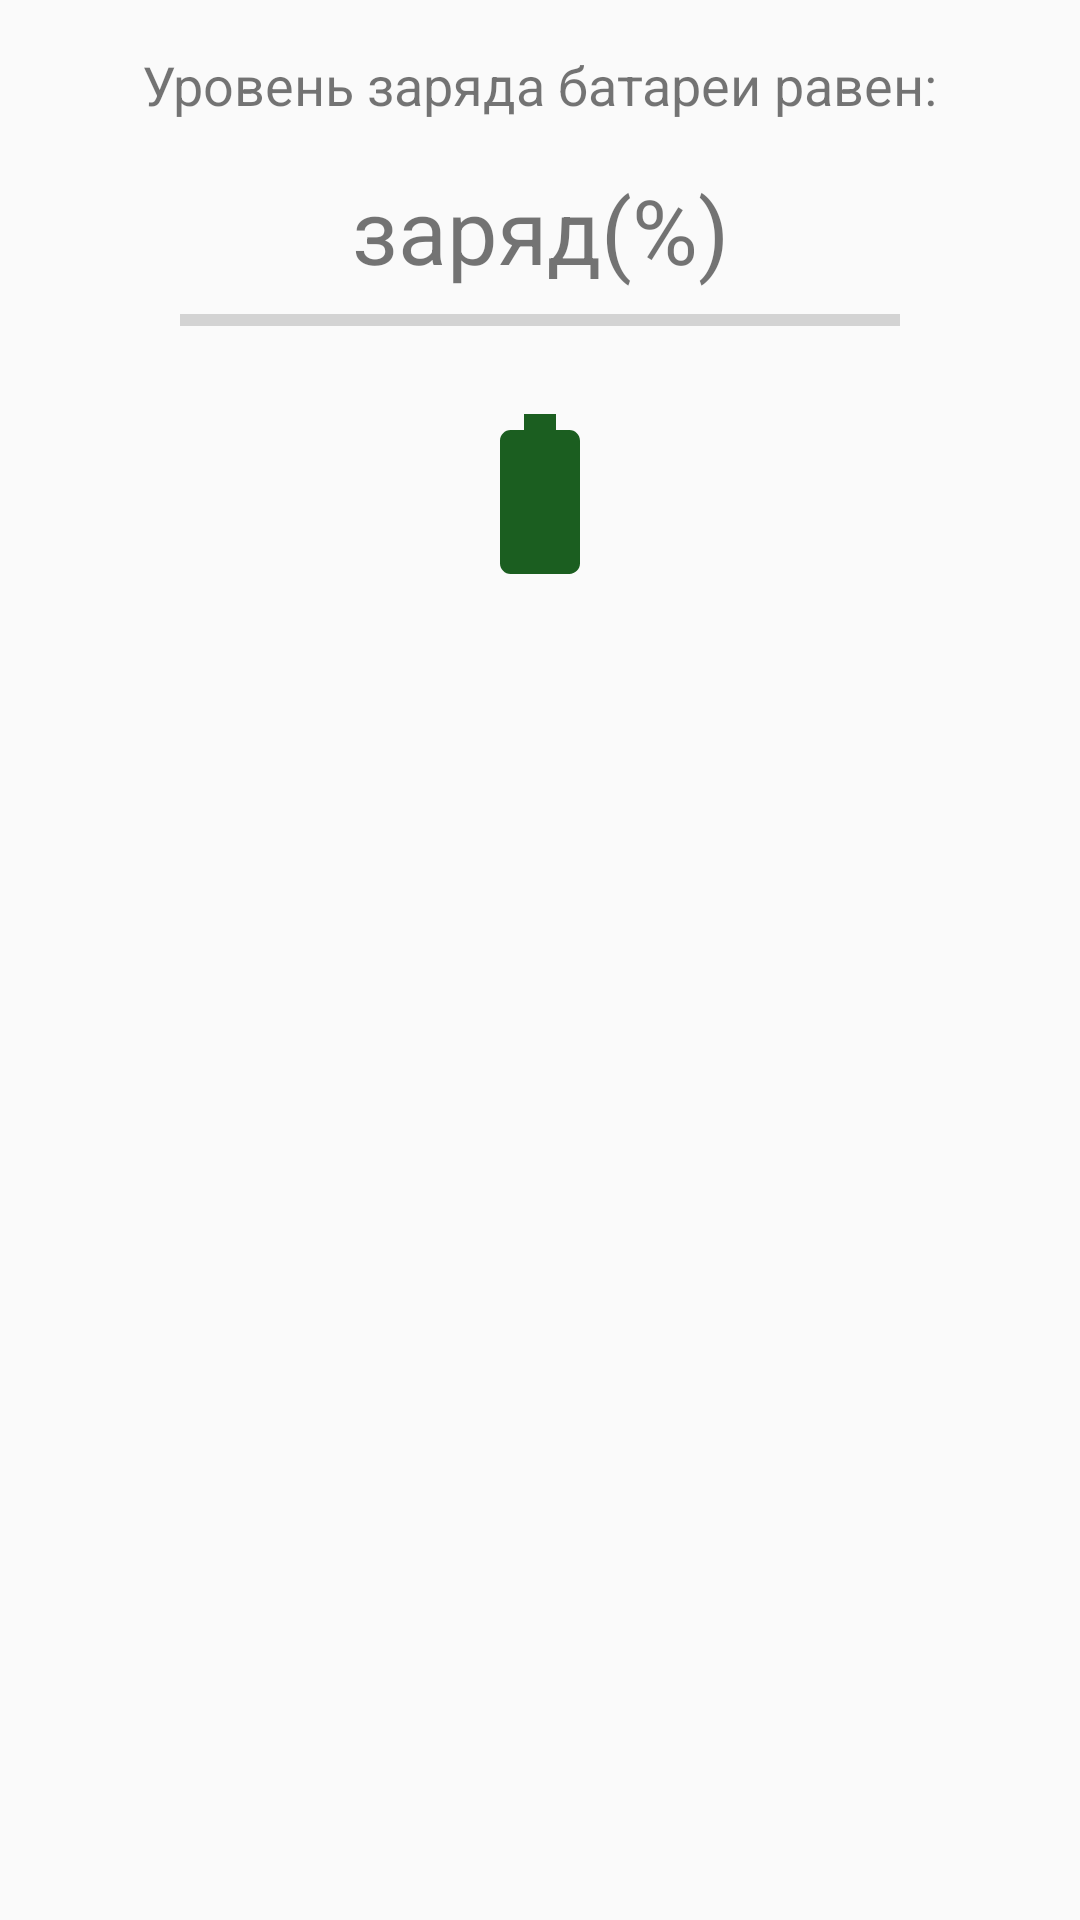

Here is an Android app screen rendered from its layout file. Give the layout XML and the strings, colors and styles it references.
<!-- AndroidManifest.xml: activity theme BatteryTheme -->
<!-- res/layout/activity_battery.xml -->
<?xml version="1.0" encoding="utf-8"?>
<android.support.constraint.ConstraintLayout xmlns:android="http://schemas.android.com/apk/res/android"
    xmlns:app="http://schemas.android.com/apk/res-auto"
    xmlns:tools="http://schemas.android.com/tools"
    android:layout_width="match_parent"
    android:layout_height="match_parent"
    tools:context=".BatteryActivity">

    <TextView
        android:id="@+id/textView"
        android:layout_width="wrap_content"
        android:layout_height="wrap_content"
        android:layout_marginStart="8dp"
        android:layout_marginTop="16dp"
        android:layout_marginEnd="8dp"
        android:text="@string/text_battery_info"
        android:textSize="18sp"
        app:layout_constraintEnd_toEndOf="parent"
        app:layout_constraintStart_toStartOf="parent"
        app:layout_constraintTop_toTopOf="parent" />

    <TextView
        android:id="@+id/batteryLevel"
        android:layout_width="wrap_content"
        android:layout_height="wrap_content"
        android:layout_marginStart="8dp"
        android:layout_marginTop="16dp"
        android:layout_marginEnd="8dp"
        android:text="@string/text_battery_charge"
        android:textSize="30sp"
        app:layout_constraintEnd_toEndOf="parent"
        app:layout_constraintStart_toStartOf="parent"
        app:layout_constraintTop_toBottomOf="@+id/textView" />

    <ProgressBar
        android:id="@+id/progressBattery"
        style="?android:attr/progressBarStyleHorizontal"
        android:layout_width="240dp"
        android:layout_height="4dp"
        android:layout_marginStart="8dp"
        android:layout_marginTop="8dp"
        android:layout_marginEnd="8dp"
        android:max="100"
        app:layout_constraintEnd_toEndOf="parent"
        app:layout_constraintStart_toStartOf="parent"
        app:layout_constraintTop_toBottomOf="@+id/batteryLevel" />

    <ImageView
        android:id="@+id/imageBattery"
        android:layout_width="wrap_content"
        android:layout_height="wrap_content"
        android:layout_marginStart="8dp"
        android:layout_marginTop="24dp"
        android:layout_marginEnd="8dp"
        android:src="@drawable/ic_battery_full"
        app:layout_constraintEnd_toEndOf="parent"
        app:layout_constraintStart_toStartOf="parent"
        app:layout_constraintTop_toBottomOf="@+id/progressBattery"
        android:contentDescription="@string/imgbattery" />

</android.support.constraint.ConstraintLayout>
<!-- resources referenced by this layout -->
<resources>
  <!-- drawable ic_battery_full (drawable) -->
  <vector xmlns:android="http://schemas.android.com/apk/res/android"
      android:width="64dp"
      android:height="64dp"
      android:viewportWidth="24"
      android:viewportHeight="24">
    <path
        android:fillColor="#1b5e20"
        android:pathData="M15.67,4H14V2h-4v2H8.33C7.6,4 7,4.6 7,5.33v15.33C7,21.4 7.6,22 8.33,22h7.33c0.74,0 1.34,-0.6 1.34,-1.33V5.33C17,4.6 16.4,4 15.67,4z"/>
  </vector>
  <string name="imgbattery">imgBattery</string>
  <string name="text_battery_charge">заряд(%)</string>
  <string name="text_battery_info">Уровень заряда батареи равен:</string>
  <style name="BatteryTheme" parent="Theme.AppCompat.Light.DarkActionBar">
          <item name="colorPrimary">@android:color/holo_green_light</item>
          <item name="colorPrimaryDark">@android:color/holo_green_dark</item>
          <item name="colorAccent">@color/colorAccent</item>
      </style>
  <color name="colorAccent">#d81b60</color>
</resources>
